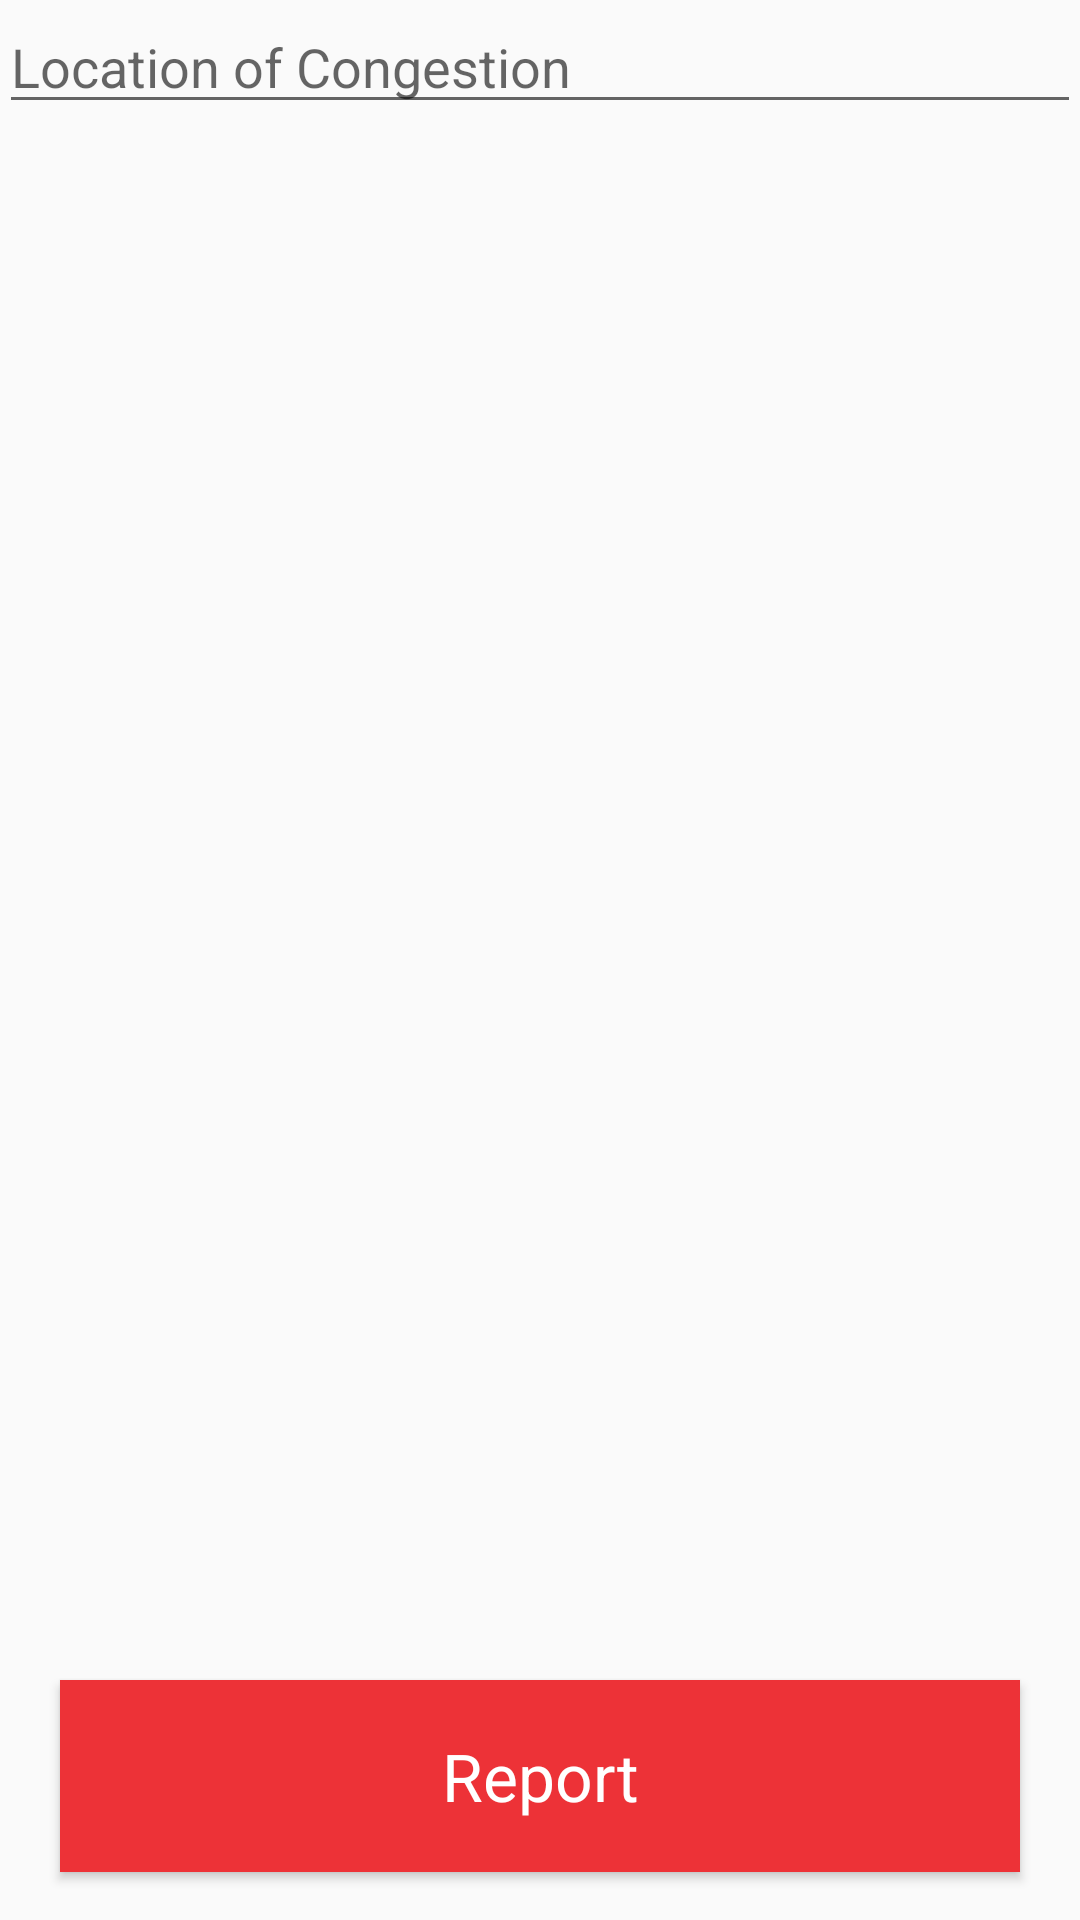

Here is an Android app screen rendered from its layout file. Give the layout XML and the strings, colors and styles it references.
<!-- AndroidManifest.xml: application theme AppTheme -->
<!-- res/layout/activity_traffic.xml -->
<?xml version="1.0" encoding="utf-8"?>
<RelativeLayout xmlns:android="http://schemas.android.com/apk/res/android"
    xmlns:tools="http://schemas.android.com/tools"
    android:layout_width="match_parent"
    android:layout_height="match_parent"
    android:paddingBottom="@dimen/activity_vertical_margin"
    android:paddingLeft="@dimen/activity_horizontal_margin"
    android:paddingRight="@dimen/activity_horizontal_margin"
    android:paddingTop="@dimen/activity_vertical_margin"
    tools:context="com.gdg.lafia.e_rer.traffic">

    <EditText
        android:id="@+id/locationid"
        android:layout_width="match_parent"
        android:layout_height="wrap_content"
        android:hint="Location of Congestion"
        android:inputType="textCapWords"
        android:textAllCaps="true" />

    <Button
        style="@style/Button1"
        android:layout_alignParentBottom="true"
        android:layout_centerInParent="true"
        android:background="#ED3237"
        android:onClick="report"
        android:text="Report"
        android:textAppearance="?android:textAppearanceLarge"
        android:textColor="#ffffff" />

</RelativeLayout>
<!-- resources referenced by this layout -->
<resources>
  <style name="Button1">
          <item name="android:layout_width">320dp</item>
          <item name="android:layout_height">64dp</item>
          <item name="android:layout_margin">16dp</item>
          <item name="android:layout_gravity">center_horizontal</item>
      </style>
  <style name="AppTheme" parent="Theme.AppCompat.Light.DarkActionBar">
          
          <item name="colorPrimary">@color/colorPrimary</item>
          <item name="colorPrimaryDark">@color/colorPrimaryDark</item>
          <item name="colorAccent">@color/colorAccent</item>
      </style>
  <color name="colorPrimary">#00A989</color>
  <color name="colorPrimaryDark">#00A989</color>
  <color name="colorAccent">#FF4081</color>
</resources>
